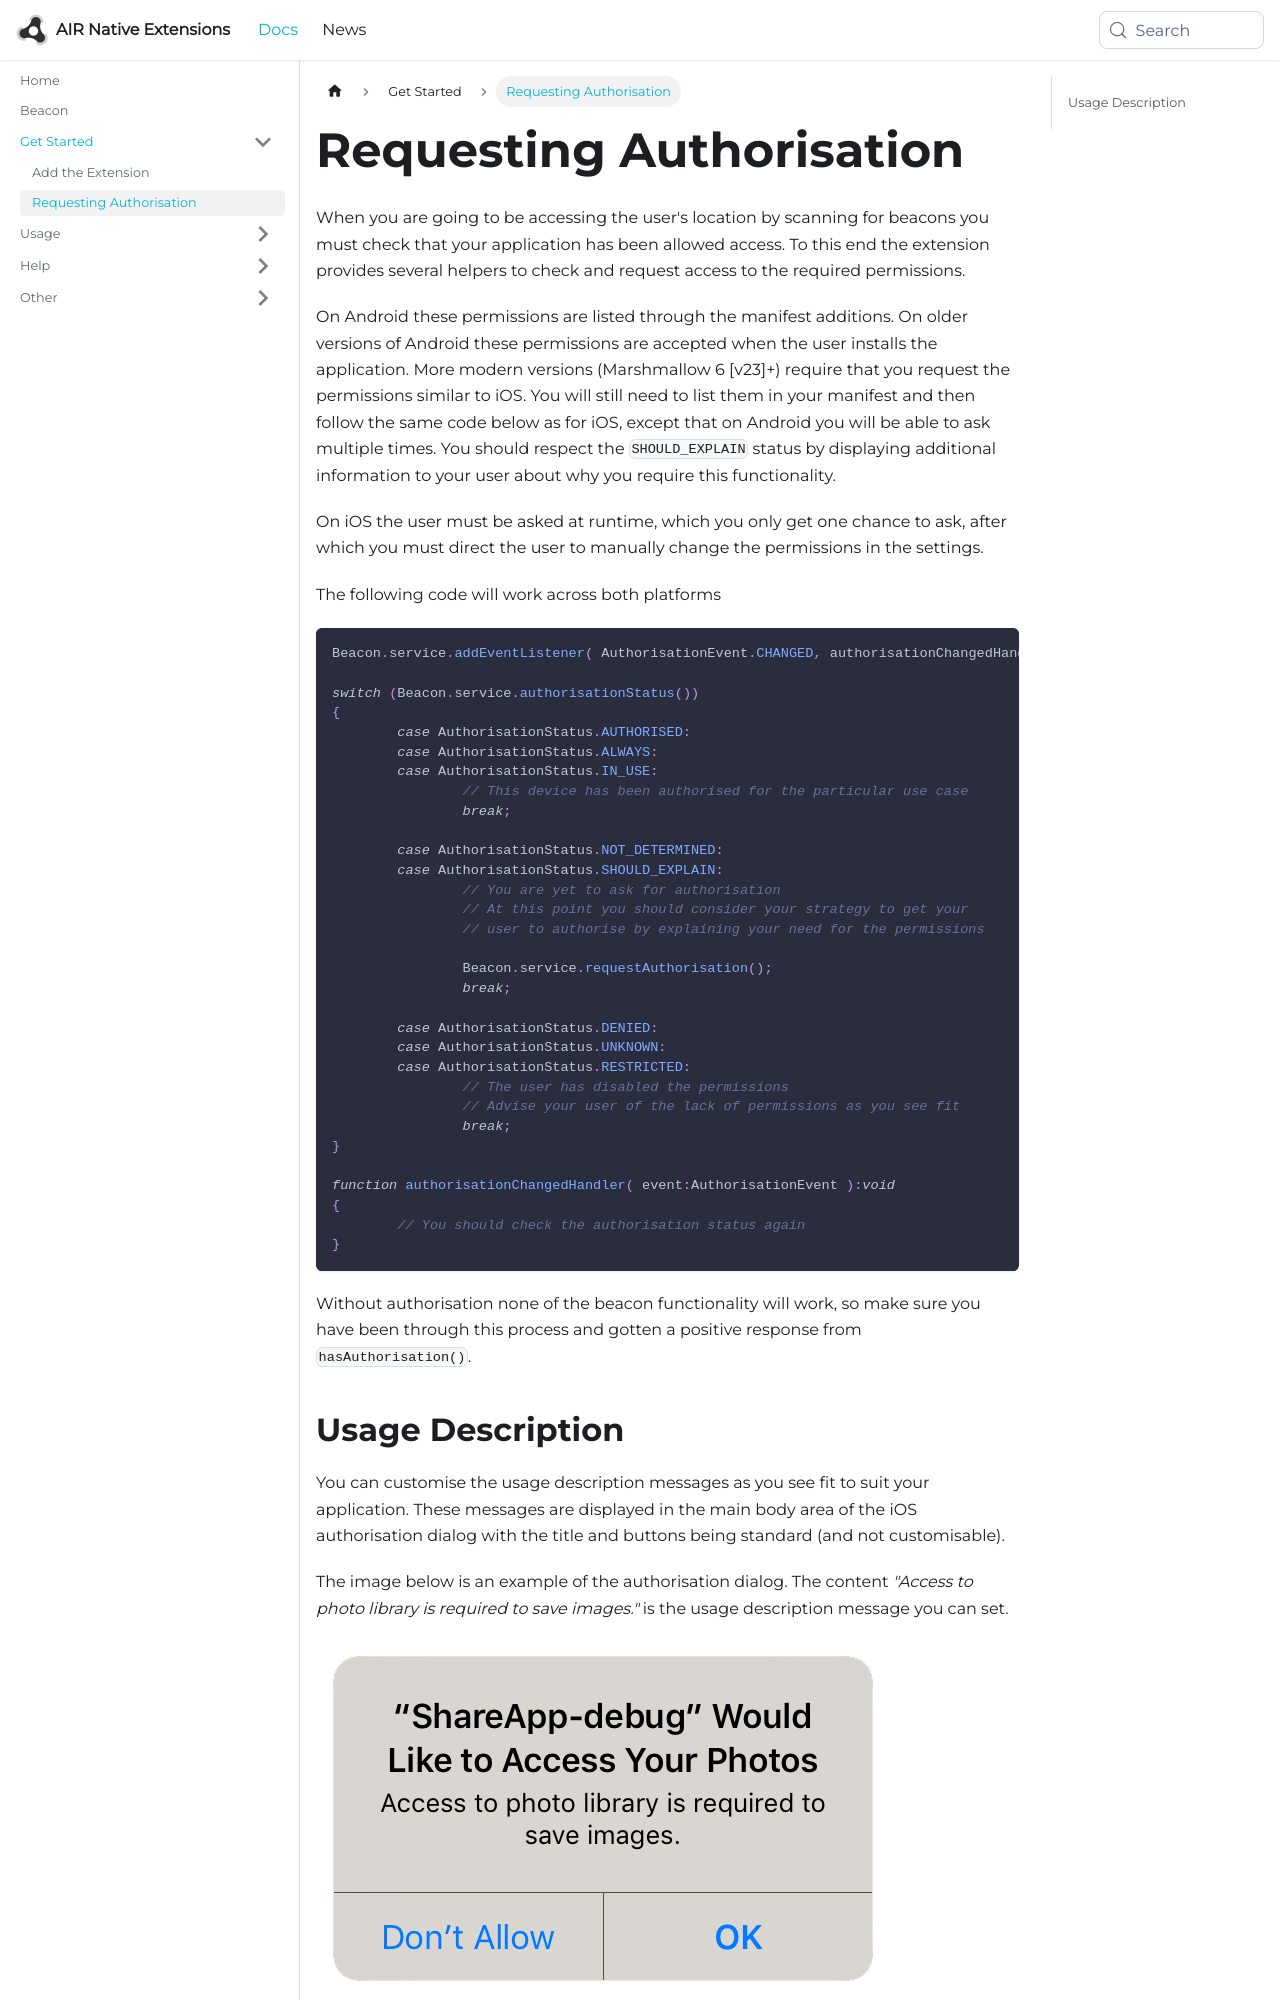

repository: airnativeextensions/nativeextensions-documentation · page: docs/beacon/requesting-authorisation/index.html · generator: docusaurus

---
title: Requesting Authorisation
sidebar_label: Requesting Authorisation
---

When you are going to be accessing the user's location by scanning for beacons you 
must check that your application has been allowed access. To this end the extension 
provides several helpers to check and request access to the required permissions.

On Android these permissions are listed through the manifest additions. On older 
versions of Android these permissions are accepted when the user installs the application. 
More modern versions (Marshmallow 6 [v23]+) require that you request the permissions 
similar to iOS. You will still need to list them in your manifest and then follow the 
same code below as for iOS, except that on Android you will be able to ask multiple times. 
You should respect the `SHOULD_EXPLAIN` status by displaying additional information to your 
user about why you require this functionality.

On iOS the user must be asked at runtime, which you only get one chance to ask, after which
you must direct the user to manually change the permissions in the settings.

The following code will work across both platforms

```actionscript
Beacon.service.addEventListener( AuthorisationEvent.CHANGED, authorisationChangedHandler );

switch (Beacon.service.authorisationStatus())
{
	case AuthorisationStatus.AUTHORISED:
	case AuthorisationStatus.ALWAYS:
	case AuthorisationStatus.IN_USE:
		// This device has been authorised for the particular use case
		break;
	
	case AuthorisationStatus.NOT_DETERMINED:
	case AuthorisationStatus.SHOULD_EXPLAIN:
		// You are yet to ask for authorisation 
		// At this point you should consider your strategy to get your 
		// user to authorise by explaining your need for the permissions

		Beacon.service.requestAuthorisation();
		break;
	
	case AuthorisationStatus.DENIED:
	case AuthorisationStatus.UNKNOWN:
	case AuthorisationStatus.RESTRICTED:
		// The user has disabled the permissions
		// Advise your user of the lack of permissions as you see fit
		break;
}

function authorisationChangedHandler( event:AuthorisationEvent ):void
{
	// You should check the authorisation status again 
}
```
